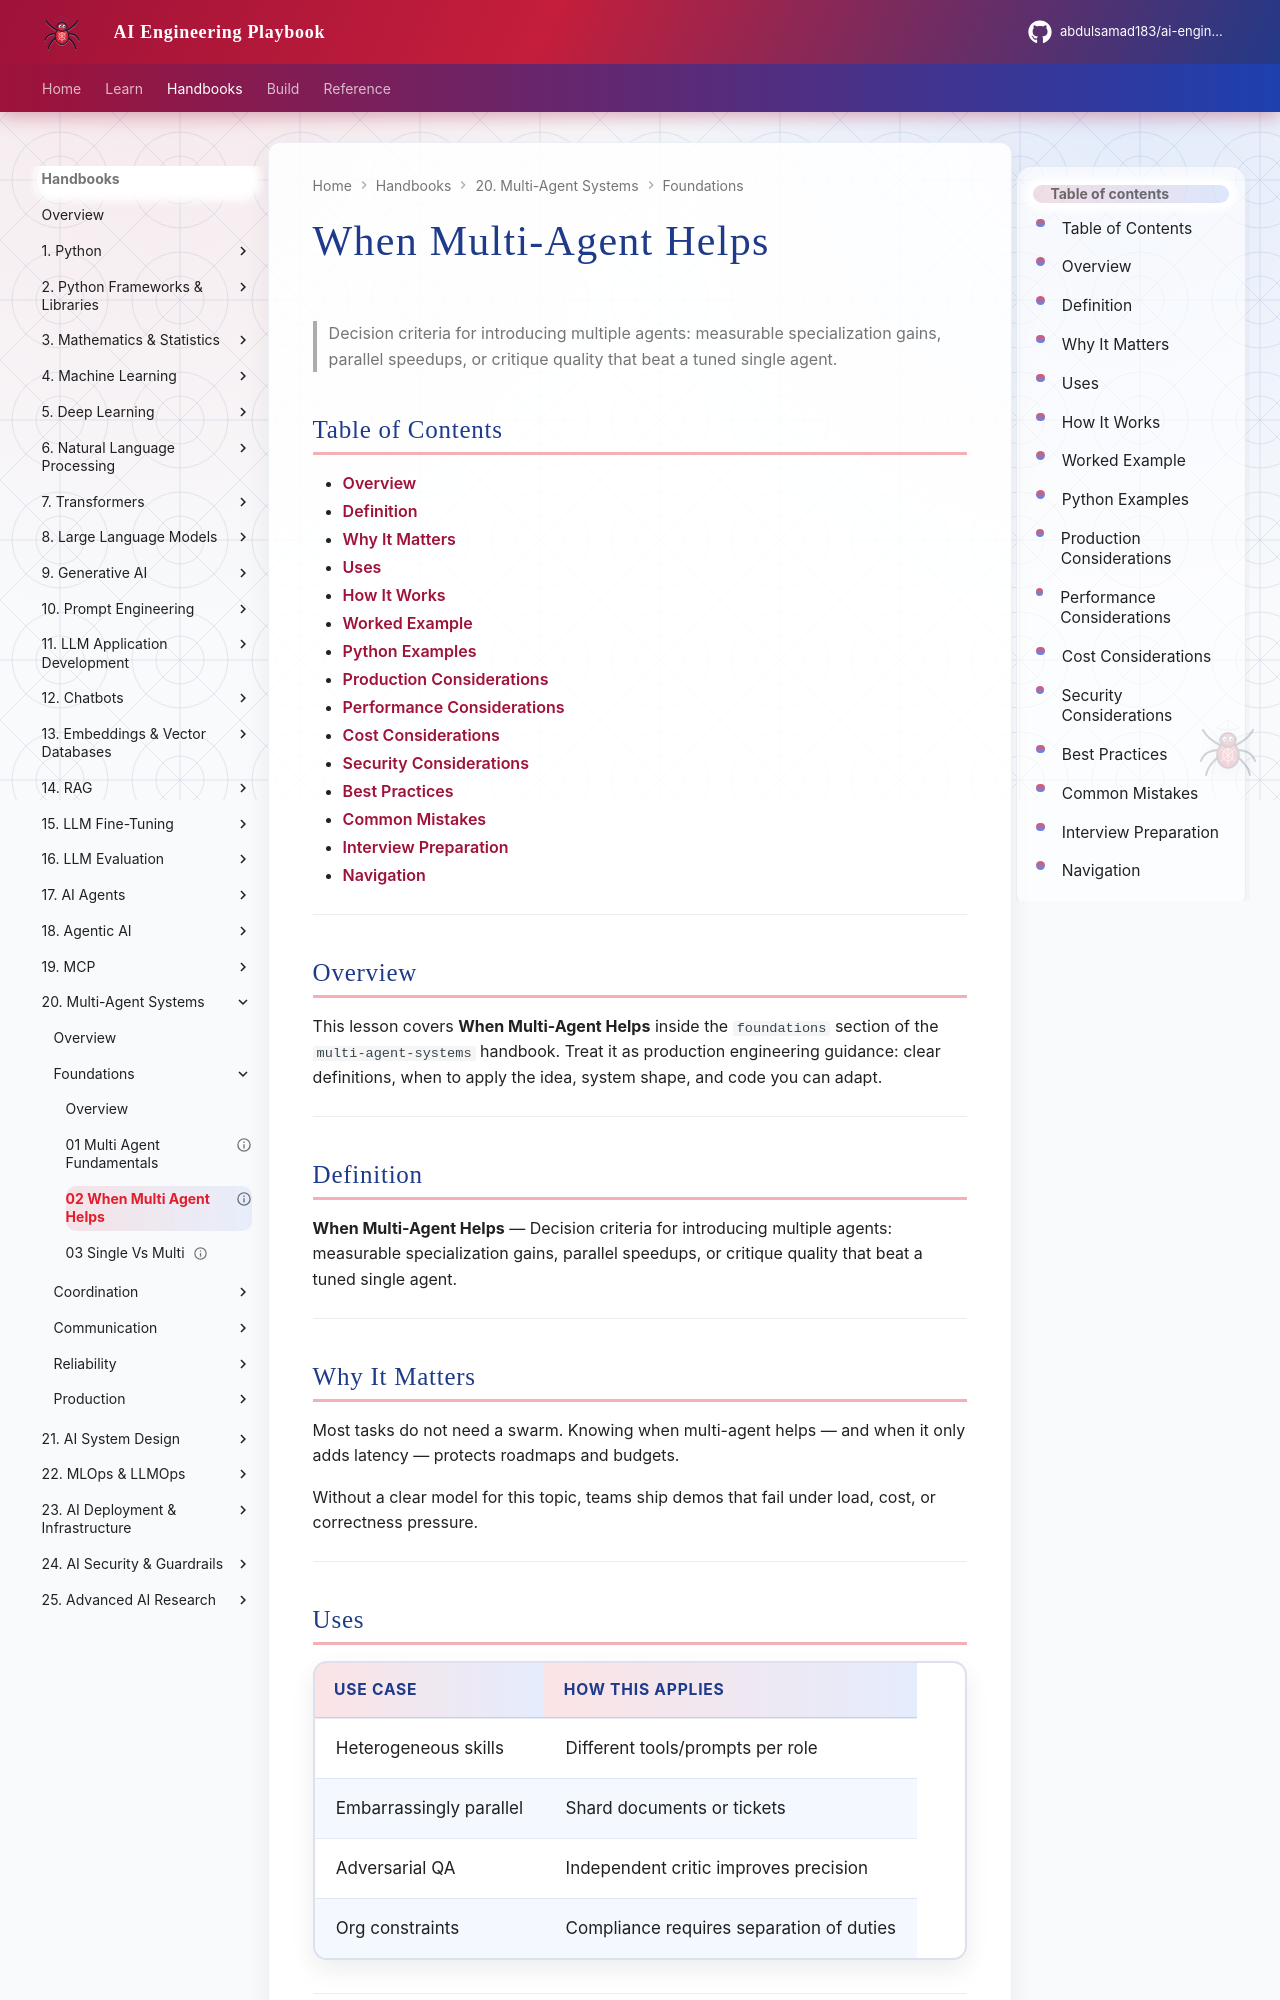

repository: abdulsamad183/ai-engineering-playbook · page: domains/multi-agent-systems/foundations/02-when-multi-agent-helps/index.html · generator: mkdocs

---
title: "When Multi-Agent Helps"
description: "Decision criteria for introducing multiple agents: measurable specialization gains, parallel speedups, or critique quality that beat a tuned single agent."
domain: multi-agent-systems
tags: [foundations, 02-when-multi-agent-helps]
status: published
created: 2026-08-12
updated: 2026-08-12
version: "1.0"
related:
  - ../agentic-ai/README.md
  - ../ai-agents/README.md
  - ../README.md
---

# When Multi-Agent Helps

> Decision criteria for introducing multiple agents: measurable specialization gains, parallel speedups, or critique quality that beat a tuned single agent.

## Table of Contents

- [Overview](#overview)
- [Definition](#definition)
- [Why It Matters](#why-it-matters)
- [Uses](#uses)
- [How It Works](#how-it-works)
- [Worked Example](#worked-example)
- [Python Examples](#python-examples)
- [Production Considerations](#production-considerations)
- [Performance Considerations](#performance-considerations)
- [Cost Considerations](#cost-considerations)
- [Security Considerations](#security-considerations)
- [Best Practices](#best-practices)
- [Common Mistakes](#common-mistakes)
- [Interview Preparation](#interview-preparation)
- [Navigation](#navigation)

---

## Overview

This lesson covers **When Multi-Agent Helps** inside the `foundations` section of the `multi-agent-systems` handbook. Treat it as production engineering guidance: clear definitions, when to apply the idea, system shape, and code you can adapt.

---

## Definition

**When Multi-Agent Helps** — Decision criteria for introducing multiple agents: measurable specialization gains, parallel speedups, or critique quality that beat a tuned single agent.

---

## Why It Matters

Most tasks do not need a swarm. Knowing when multi-agent helps — and when it only adds latency — protects roadmaps and budgets.

Without a clear model for this topic, teams ship demos that fail under load, cost, or correctness pressure.

---
